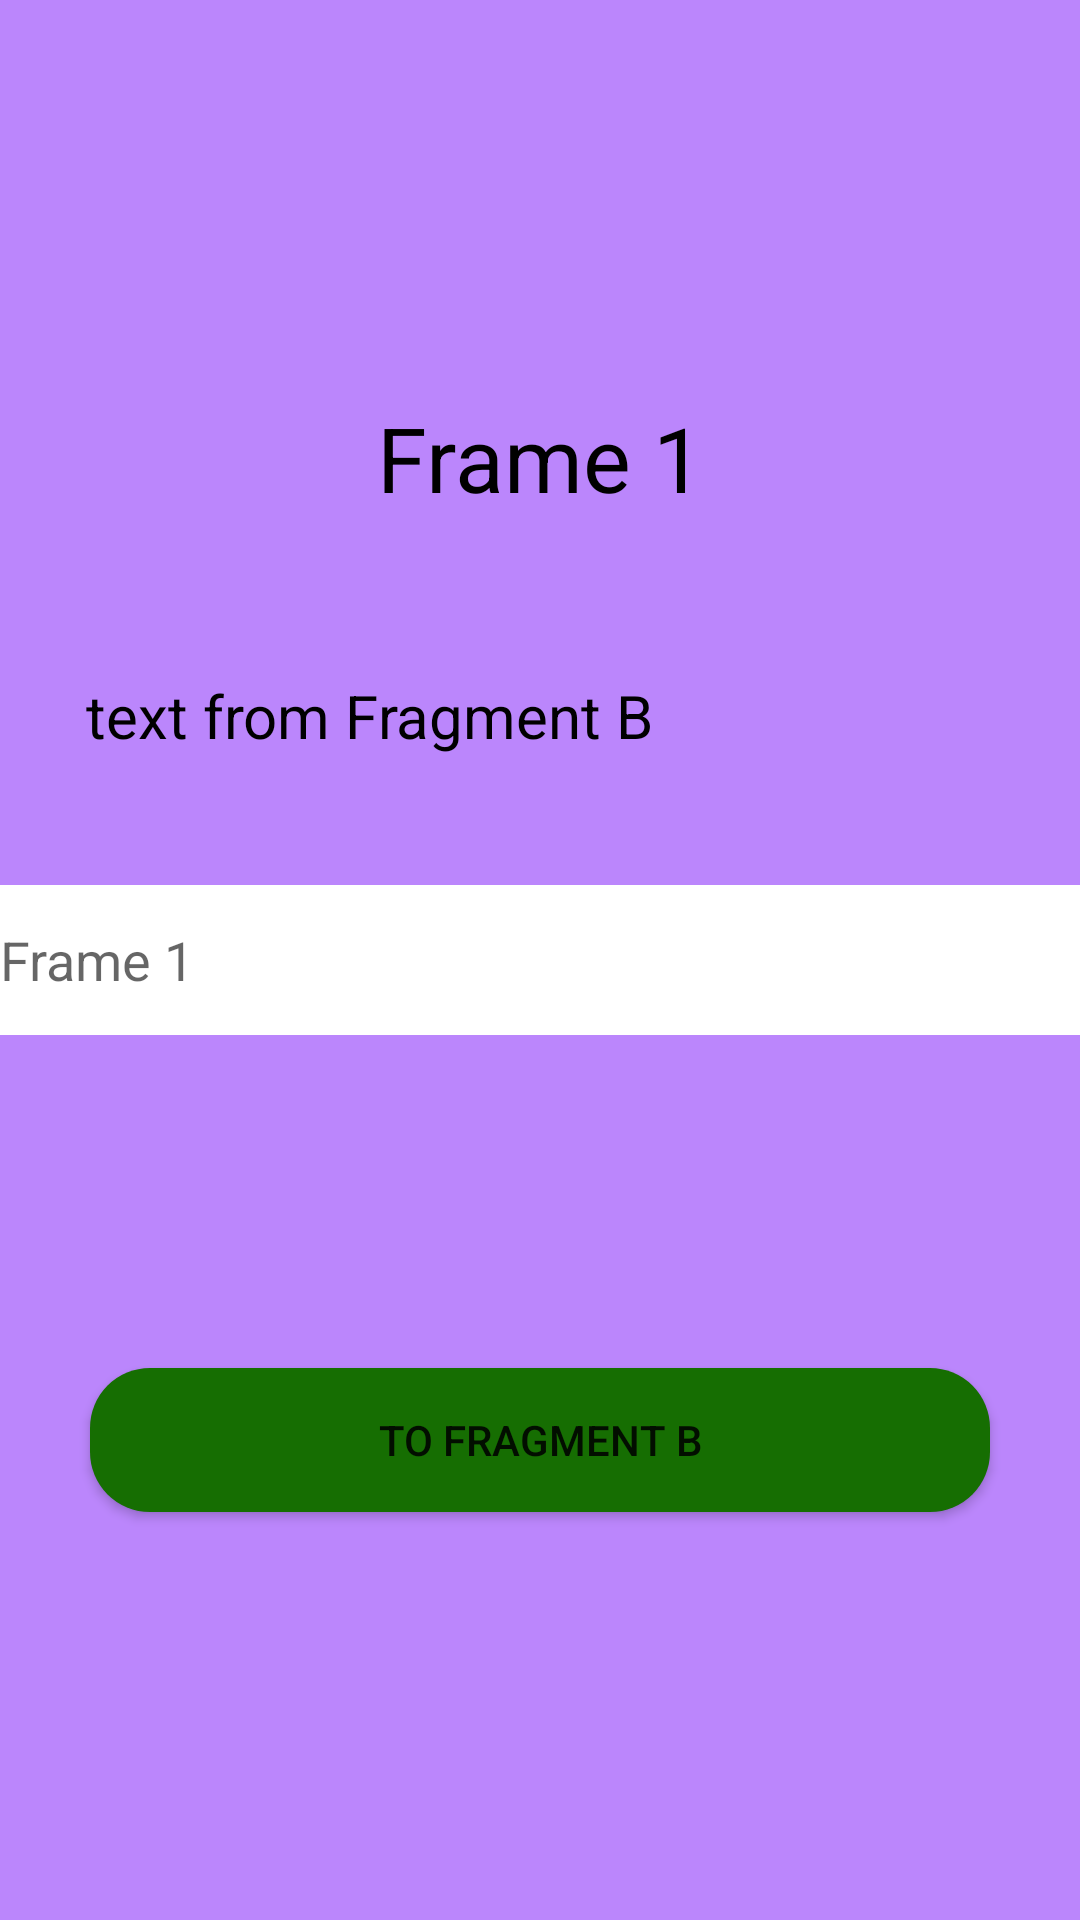

Android layout source for this screen:
<!-- AndroidManifest.xml: application theme Theme.Urok38 -->
<!-- res/layout/fragment_a.xml -->
<?xml version="1.0" encoding="utf-8"?>
<androidx.constraintlayout.widget.ConstraintLayout xmlns:android="http://schemas.android.com/apk/res/android"
    xmlns:app="http://schemas.android.com/apk/res-auto"
    android:id="@+id/frag1"
    android:layout_width="match_parent"
    android:layout_height="match_parent"
    android:background="@color/purple_200">

    <EditText
        android:id="@+id/etText1"
        android:layout_width="match_parent"
        android:layout_height="50dp"
        android:background="@color/white"
        android:hint="@string/text_frame1"
        android:inputType="text"
        app:layout_constraintBottom_toBottomOf="parent"
        app:layout_constraintEnd_toEndOf="parent"
        app:layout_constraintHorizontal_bias="1.0"
        app:layout_constraintStart_toStartOf="parent"
        app:layout_constraintTop_toTopOf="parent" />

    <Button
        android:id="@+id/btn1"
        android:layout_width="match_parent"
        android:layout_height="48dp"
        android:layout_margin="30dp"
        android:background="@drawable/bg_btn_round"
        android:text="@string/btn_fr_1"
        app:layout_constraintBottom_toBottomOf="parent"
        app:layout_constraintEnd_toEndOf="@+id/etText1"
        app:layout_constraintStart_toStartOf="@+id/etText1"
        app:layout_constraintTop_toBottomOf="@+id/etText1"
        app:layout_constraintVertical_bias="0.434" />

    <TextView
        android:id="@+id/tvframe"
        android:layout_width="303dp"
        android:layout_height="50dp"
        android:gravity="center"
        android:text="@string/text_frame1"
        android:textColor="@color/black"
        android:textSize="30sp"
        android:layout_marginTop="40dp"
        app:layout_constraintBottom_toTopOf="@+id/tvfrom2"
        app:layout_constraintEnd_toEndOf="@+id/tvfrom2"
        app:layout_constraintHorizontal_bias="1.0"
        app:layout_constraintStart_toStartOf="@+id/tvfrom2"
        app:layout_constraintTop_toTopOf="parent"
        app:layout_constraintVertical_bias="0.649" />

    <TextView
        android:id="@+id/tvfrom2"
        android:layout_width="303dp"
        android:layout_height="50dp"
        android:layout_marginBottom="20dp"
        android:text="@string/text_fromb"
        android:textColor="@color/black"
        android:textSize="20sp"
        app:layout_constraintBottom_toTopOf="@+id/etText1"
        app:layout_constraintEnd_toEndOf="parent"
        app:layout_constraintStart_toStartOf="parent" />

</androidx.constraintlayout.widget.ConstraintLayout>
<!-- resources referenced by this layout -->
<resources>
  <color name="black">#FF000000</color>
  <color name="purple_200">#FFBB86FC</color>
  <color name="white">#FFFFFFFF</color>
  <!-- drawable bg_btn_round (drawable) -->
  <?xml version="1.0" encoding="utf-8"?>
  <shape xmlns:android="http://schemas.android.com/apk/res/android">
   <corners android:radius="20dp"/>
   <solid android:color="@color/green" />
  </shape>
  <string name="btn_fr_1">to fragment B</string>
  <string name="text_frame1">Frame 1</string>
  <string name="text_fromb">text from Fragment B</string>
  <style name="Theme.Urok38" parent="Theme.MaterialComponents.DayNight.DarkActionBar">
          
          <item name="colorPrimary">@color/purple_500</item>
          <item name="colorPrimaryVariant">@color/purple_700</item>
          <item name="colorOnPrimary">@color/white</item>
          
          <item name="colorSecondary">@color/teal_200</item>
          <item name="colorSecondaryVariant">@color/teal_700</item>
          <item name="colorOnSecondary">@color/black</item>
          
          <item name="android:statusBarColor" tools:targetApi="l">?attr/colorPrimaryVariant</item>
          
      </style>
  <color name="green">#166E02</color>
  <color name="purple_500">#FF6200EE</color>
  <color name="purple_700">#FF3700B3</color>
  <color name="teal_200">#FF03DAC5</color>
  <color name="teal_700">#FF018786</color>
</resources>
